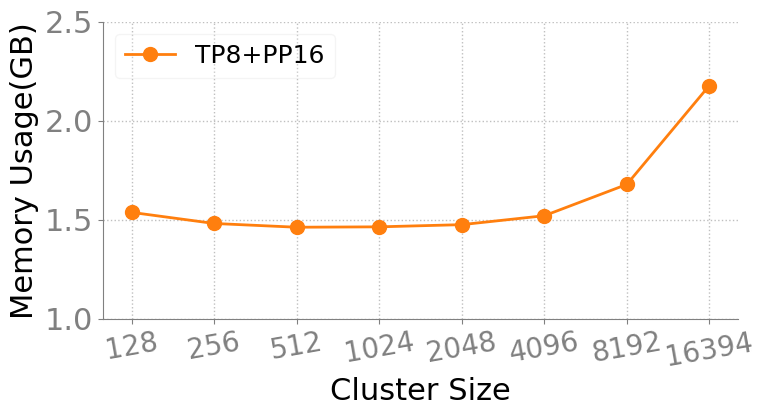

Source code (Python): (Note: this script raises an exception after producing the figure.)
import matplotlib.pyplot as plt
import numpy as np
import matplotlib.ticker as ticker
 
# %% Style
SECONDARY_COLOR = "#808080"
FONT_SIZE_SM = 18
FONT_SIZE_MD = 20
FONT_SIZE_LG = 22
COLORS = [
    # "tab:blue", 
    # no ground truth
    "tab:orange",
    "tab:green",
    "tab:red",
    "tab:purple",
    "tab:brown",
    "tab:pink",
    "tab:gray",
    "tab:olive",
    "tab:cyan",
]
HATCHS = ["//", "xx", "\\", "oo", "..", "+", "O", "*"]

plt.rcParams.update(
    {
        "figure.figsize": (8, 4.5),
        "font.size": FONT_SIZE_SM,
        "axes.titlesize": FONT_SIZE_LG,
        "axes.labelsize": FONT_SIZE_LG,
        "font.family": "Calibri",
        "legend.framealpha": 0.5,
        "legend.fontsize": FONT_SIZE_SM,
        "axes.spines.right": False,
        "axes.spines.top": False,
        "axes.edgecolor": SECONDARY_COLOR,
        "xtick.color": SECONDARY_COLOR,
        "ytick.color": SECONDARY_COLOR,
        "xtick.labelsize": FONT_SIZE_LG,
        "ytick.labelsize": FONT_SIZE_LG,
        "grid.color": SECONDARY_COLOR,
        "grid.linestyle": ":",
        "grid.linewidth": 1,
        # enable grid
        "axes.grid": True,
        # disable x axis grid
        "axes.grid.axis": "y",
    }
)

if __name__ == "__main__":
    fig = plt.figure()
    ax = fig.add_subplot()

    x_labels = ["128", "256", "512", "1024", "2048", "4096", "8192", "16394"]
    line_data = [
        [1.537, 1.481, 1.462, 1.464, 1.475, 1.520, 1.678, 2.177, "TP8+PP16"],
        # [235+24, 239+83, 243+67, 260+ 2076.82, 275+1976.14, 0, "MoE"],
    ]
    
    colors = COLORS[:len(line_data)] 
    markers = ['o', 's', '^'] 
    formatter = ticker.ScalarFormatter()

    ax.grid(True, alpha=0.5)
    
    for idx in range(0, len(line_data)):
        x_positions = np.arange(len(x_labels))
        line_values = line_data[idx][0:len(x_labels)]
        
        # 绘制折线
        hdl = ax.plot(
            x_positions,
            line_values,
            marker=markers[idx],  # 不同形状
            markersize=10,  # 标记大小
            linewidth=2,  # 线宽
            color=colors[idx],  # 相同颜色
            label=line_data[idx][-1],  # 标签
        )
        
        # 在每个数据点上添加数值标签
        # for x, y in zip(x_positions, line_values):
        #     if y > 0:
        #         # 使用工程格式显示
        #         formatted_text = formatter(y)
        #         ax.text(x, y, formatted_text, 
        #                ha='center', va='bottom',  # 水平居中，垂直底部对齐
        #                fontsize=18, fontweight='medium',
        #                color=colors[idx])

    ax.set_xticks(np.arange(len(x_labels)))
    ax.set_xticklabels(x_labels, fontsize=20, rotation=10)
    ax.set_ylabel("Memory Usage(GB)")
    # ax.set_yscale("log")
    ax.set_xlabel("Cluster Size")

    ax.yaxis.set_major_formatter(formatter)
    
    ax.set_ylim(1, 2.5)

    # 图例 - 与柱状图保持相同样式
    # ax.legend(framealpha=0.2, prop={"size": 18}, draggable=True, ncols=2, labelspacing=0.2, loc="upper left")
    ax.legend(framealpha=0.2, prop={"size": 18},labelspacing=0.2, loc="upper left")
    # plt.tight_layout(rect=[0, 0, 0.85, 1]) 
    plt.tight_layout()
    plt.savefig('./output/scale_end-to-end_dense_big_mem.pdf')
    plt.show()
